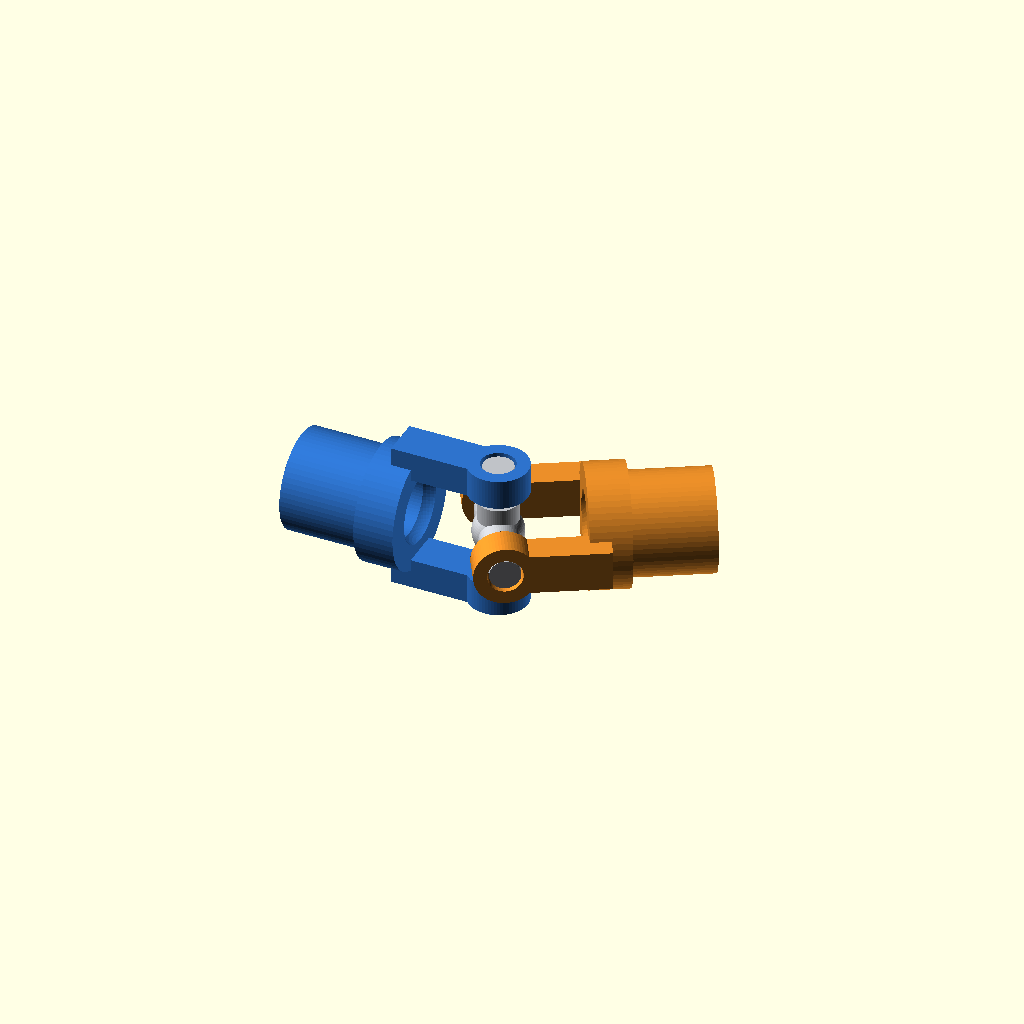
Cell 1 — every parameter at its default value.
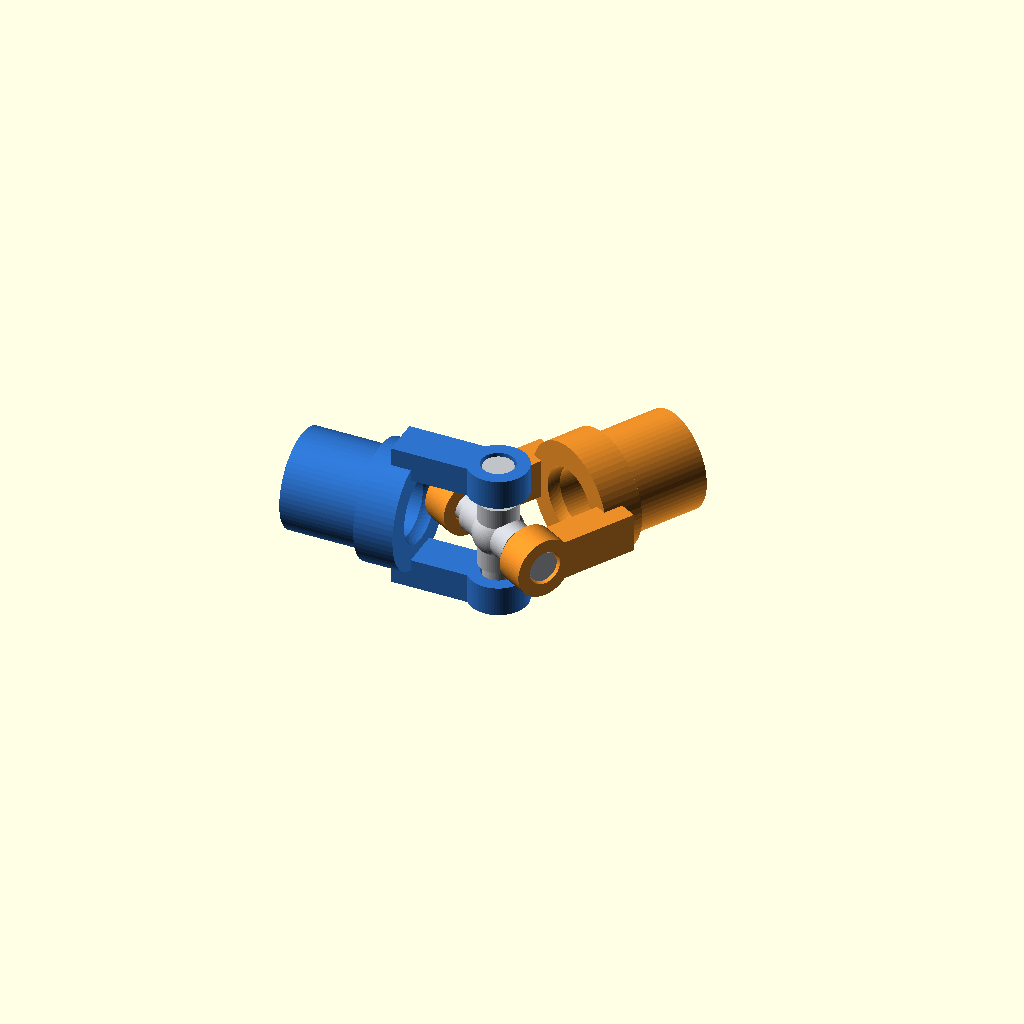
Cell 2 — shaft_angle set to 60, the other parameters unchanged.
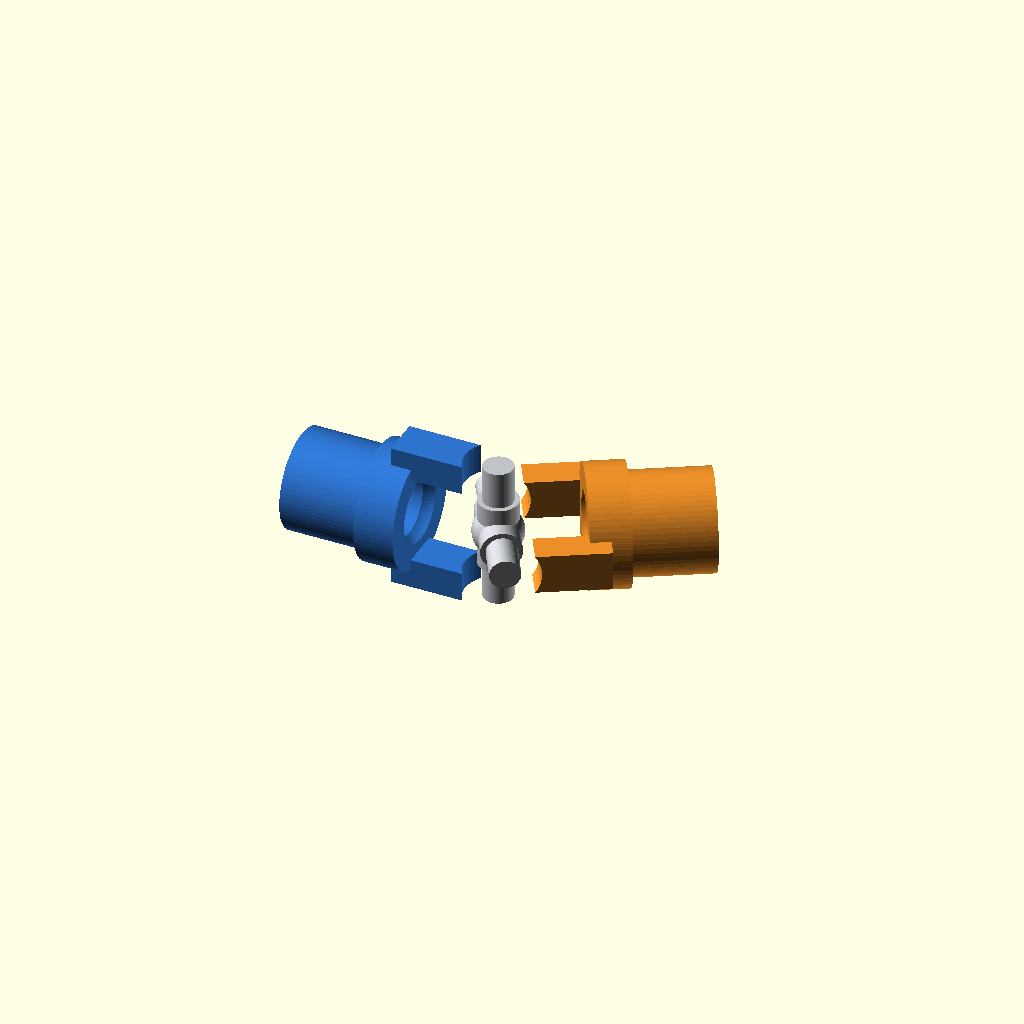
Cell 3 — bore_d set to 13.6, the other parameters unchanged.
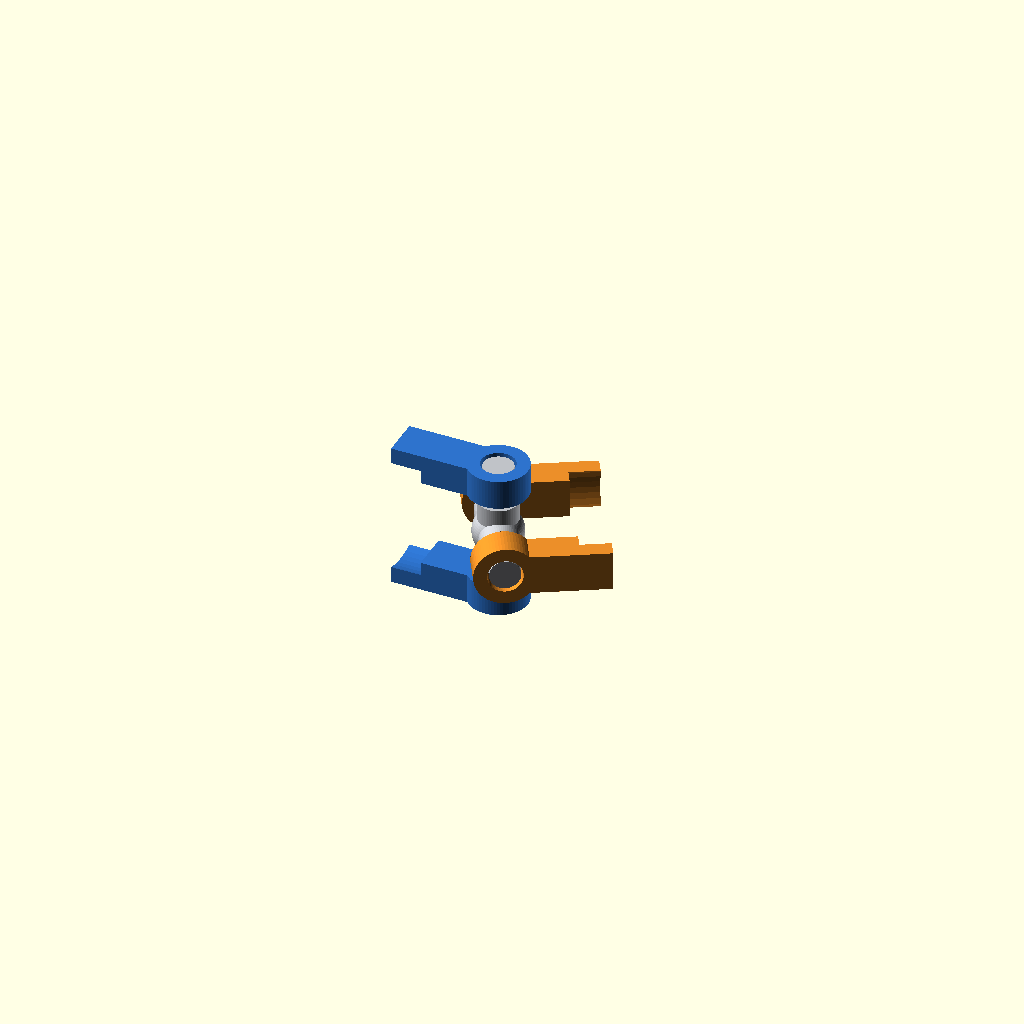
Cell 4: shaft_socket_d = 24.8 (everything else at default).
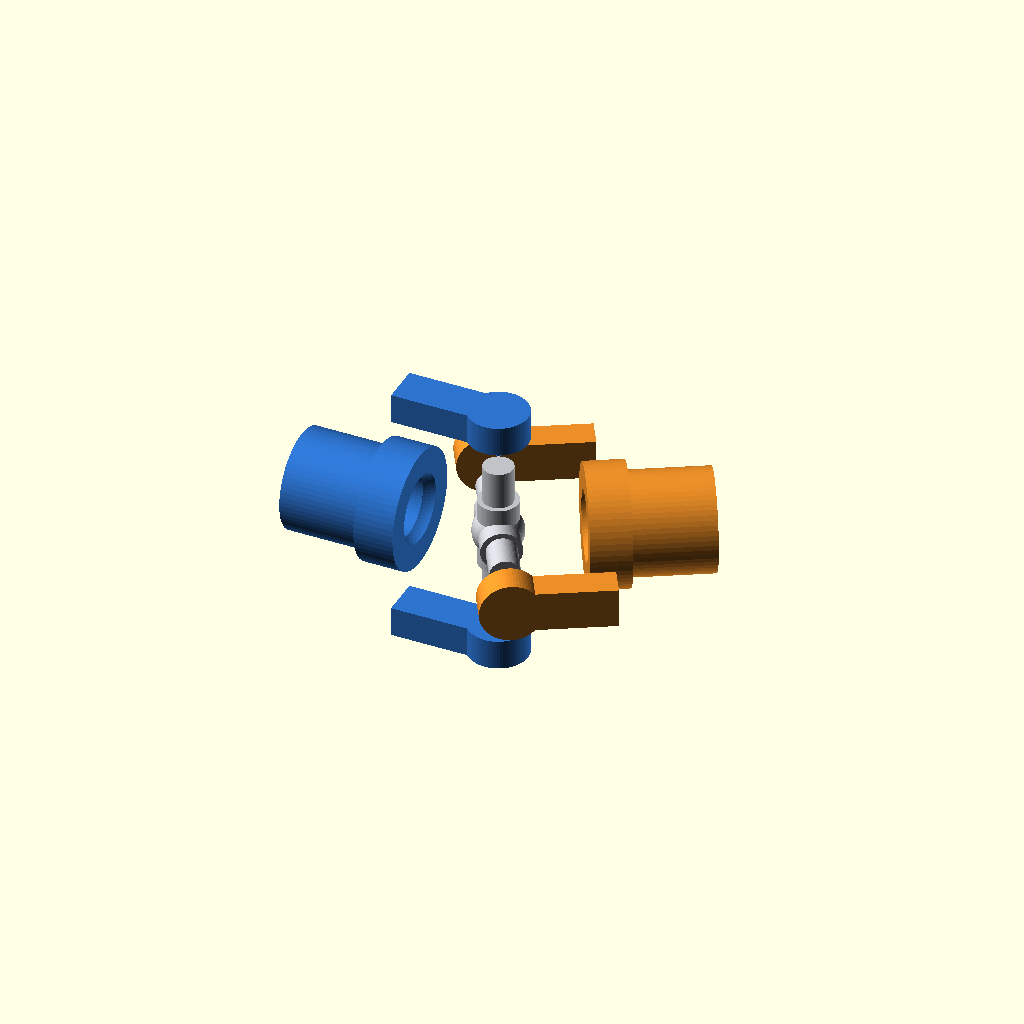
Cell 5 — arm_axis_offset set to 24, the other parameters unchanged.
All cells are drawn from one camera (rotation 55°, 0°, 25°, orthographic, colour scheme Cornfield), so only the parameter changes between them.
The OpenSCAD source (sample/assembly/universal_joint_wasm_0.scad):
// @main_component universal_joint_assembly
// Functional three-part universal joint, assembled at 30 degrees.
// FFF target: 0.4 mm nozzle, slicer supports enabled.

$fn = 64;

// @param min=20 max=45 step=5 label=Shaft angle (deg)
shaft_angle = 30;
// @param min=5.0 max=7.0 step=0.2 label=Journal diameter (mm)
journal_d = 6.0;
// @param min=6.4 max=7.4 step=0.1 label=Yoke bore diameter (mm)
bore_d = 6.8;
// @param min=12.2 max=13.0 step=0.1 label=Shaft socket diameter (mm)
shaft_socket_d = 12.4;

arm_axis_offset = 12;
arm_thickness = 6;
arm_width = 8;
fork_reach = 21;
hub_outer_d = 20;
hub_length = 19;
collar_outer_d = 24;
journal_span = 29;

module cylinder_x(h, d, center=false) {
    rotate([0, 90, 0]) cylinder(h=h, d=d, center=center);
}

// Local yoke: shaft points toward -X, fork opens toward the joint center.
// The two bearing bores share the local Z axis.
module yoke_local() {
    difference() {
        union() {
            // Cylindrical shaft hub and reinforced fork collar.
            translate([-40, 0, 0]) cylinder_x(hub_length, hub_outer_d);
            translate([-24, 0, 0]) cylinder_x(8, collar_outer_d);

            // Upper and lower arms with round bearing eyes.
            for (zsign = [-1, 1]) {
                translate([-20, -arm_width/2, zsign*arm_axis_offset-arm_thickness/2])
                    cube([fork_reach, arm_width, arm_thickness]);
                translate([0, 0, zsign*arm_axis_offset])
                    cylinder(h=arm_thickness, d=12, center=true);
            }
        }

        // 12 mm nominal shaft connection with printable insertion clearance.
        translate([-41, 0, 0]) cylinder_x(27, shaft_socket_d);

        // One continuous cutter guarantees exact coaxial bearing bores.
        cylinder(h=38, d=bore_d, center=true);

        // Relief at the fork root leaves room for articulation at 30 degrees.
        translate([-15, 0, 0]) sphere(d=14);
    }
}

// Output yoke is mirrored so its shaft extends away from the joint, then
// oriented so local X becomes the 30 degree output axis and local Z becomes
// the in-plane transverse spider axis.
module output_yoke_oriented() {
    rotate([0, 0, shaft_angle])
        rotate([90, 0, 0])
            mirror([1, 0, 0])
                yoke_local();
}

module spider() {
    union() {
        // Rounded compact torque-transfer core.
        sphere(d=10);

        // First opposing journal pair: global Z, captured by input yoke.
        cylinder(h=14, d=8, center=true);
        cylinder(h=journal_span, d=journal_d, center=true);

        // Second opposing journal pair: perpendicular in XY plane and
        // captured by the output yoke. Rotation gives vector
        // (-sin(angle), cos(angle), 0), perpendicular to the output shaft.
        rotate([0, 0, shaft_angle])
            rotate([90, 0, 0]) {
                cylinder(h=14, d=8, center=true);
                cylinder(h=journal_span, d=journal_d, center=true);
            }
    }
}

// Three intentionally independent printable parts in their assembled state.
color([0.18, 0.45, 0.80]) yoke_local();
color([0.92, 0.56, 0.16]) output_yoke_oriented();
color([0.75, 0.76, 0.78]) spider();
Customizer parameters (derived from the source; name, type, default, range or options):
shaft_angle: number, default 30
journal_d: number, default 6
bore_d: number, default 6.8
shaft_socket_d: number, default 12.4
arm_axis_offset: number, default 12
arm_thickness: number, default 6
arm_width: number, default 8
fork_reach: number, default 21
hub_outer_d: number, default 20
hub_length: number, default 19
collar_outer_d: number, default 24
journal_span: number, default 29
